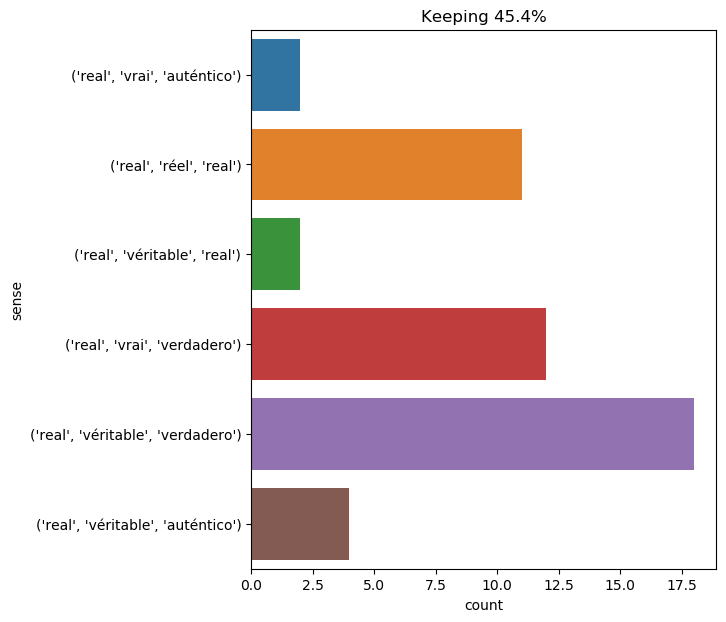

Values plotted in this chart, from the file beside it:
text, ind, sense, label
it was real enjoyment to the settlers wh…, 2, ('real', 'vrai', 'verdadero'), 0
well , now , that would be a real fortun…, 8, ('real', 'véritable', 'auténtico'), 1
" yes , my boy . there are some shellfis…, 13, ('real', 'véritable', 'verdadero'), 2
as to porthos , except his real name ( a…, 6, ('real', 'véritable', 'verdadero'), 2
" it 's a conspiracy , then , " cried pa…, 35, ('real', 'véritable', 'verdadero'), 2
in your place , in truth , sire , i shou…, 26, ('real', 'véritable', 'verdadero'), 2
" all those he is in the habit of receiv…, 23, ('real', 'réel', 'real'), 3
for there would be a real pleasure in wa…, 5, ('real', 'véritable', 'verdadero'), 2
he was well known at the hotel of the mu…, 36, ('real', 'véritable', 'verdadero'), 2
it might have been , as i guessed , abou…, 43, ('real', 'véritable', 'verdadero'), 2
the baby grunted again , and alice looke…, 44, ('real', 'vrai', 'verdadero'), 0
" a positive feast ! " cried m. coquenar…, 18, ('real', 'véritable', 'auténtico'), 1
how do you feel?--is she a real fortune …, 6, ('real', 'vrai', 'verdadero'), 0
in essence , numerous fish had caught hi…, 25, ('real', 'réel', 'real'), 3
shaking off from my spirit what must hav…, 17, ('real', 'réel', 'real'), 3
forget visionary woe , and think only of…, 8, ('real', 'véritable', 'real'), 4
thus louis xiii had a real liking for tr…, 5, ('real', 'réel', 'real'), 3
now began our real journey . hitherto ou…, 3, ('real', 'véritable', 'verdadero'), 2
" fire , real fire , which will roast th…, 3, ('real', 'vrai', 'verdadero'), 0
" i accept your calculations , captain ,…, 48, ('real', 'réel', 'real'), 3
there was something terribly enthralling…, 80, ('real', 'véritable', 'verdadero'), 2
" i should think the novelty of the emot…, 16, ('real', 'vrai', 'auténtico'), 5
he discovered wonderful stories , also ,…, 22, ('real', 'vrai', 'auténtico'), 5
there were only chimeras and illusions ;…, 9, ('real', 'réel', 'real'), 3
the couple , then , although they had no…, 44, ('real', 'réel', 'real'), 3
it is time to relate what a change took …, 19, ('real', 'vrai', 'verdadero'), 0
more than two thousand persons had assis…, 34, ('real', 'véritable', 'verdadero'), 2
" all this seems strange to you , " cont…, 29, ('real', 'véritable', 'auténtico'), 1
we were still following the gallery of l…, 10, ('real', 'véritable', 'verdadero'), 2
" yes , a real boat , " replied the sail…, 4, ('real', 'vrai', 'verdadero'), 0
the young man was leaning against the ma…, 39, ('real', 'vrai', 'verdadero'), 0
all eyes were turned towards athos , who…, 8, ('real', 'véritable', 'verdadero'), 2
the equality between her and me was real…, 7, ('real', 'réel', 'real'), 3
" one might think you really suspected u…, 16, ('real', 'véritable', 'auténtico'), 1
the real doctor , however , remained und…, 1, ('real', 'vrai', 'verdadero'), 0
like all persons of real genius , milady…, 4, ('real', 'réel', 'real'), 3
" then your grace knows her real name ? …, 6, ('real', 'véritable', 'verdadero'), 2
" and knowing that real name , my lord ,…, 4, ('real', 'véritable', 'verdadero'), 2
at last , by searching thoroughly , the …, 12, ('real', 'véritable', 'verdadero'), 2
" and was n't its mouth a real parrot 's…, 7, ('real', 'véritable', 'verdadero'), 2
and he pronounced these words with such …, 14, ('real', 'vrai', 'verdadero'), 0
at length , after many trials and much f…, 45, ('real', 'vrai', 'verdadero'), 0
we were walking on sand that was fine - …, 33, ('real', 'véritable', 'verdadero'), 2
but amid all this he perceived , with a …, 11, ('real', 'réel', 'real'), 3
" tobacco ! real tobacco ! ", 3, ('real', 'vrai', 'verdadero'), 0
" see ! " he went on . " it 's waking up…, 71, ('real', 'réel', 'real'), 3
so herbert was able , without hesitating…, 12, ('real', 'véritable', 'verdadero'), 2
" your real name you will not give ? ", 2, ('real', 'véritable', 'real'), 4
" well , i will tell you what it is . i …, 31, ('real', 'vrai', 'verdadero'), 0
